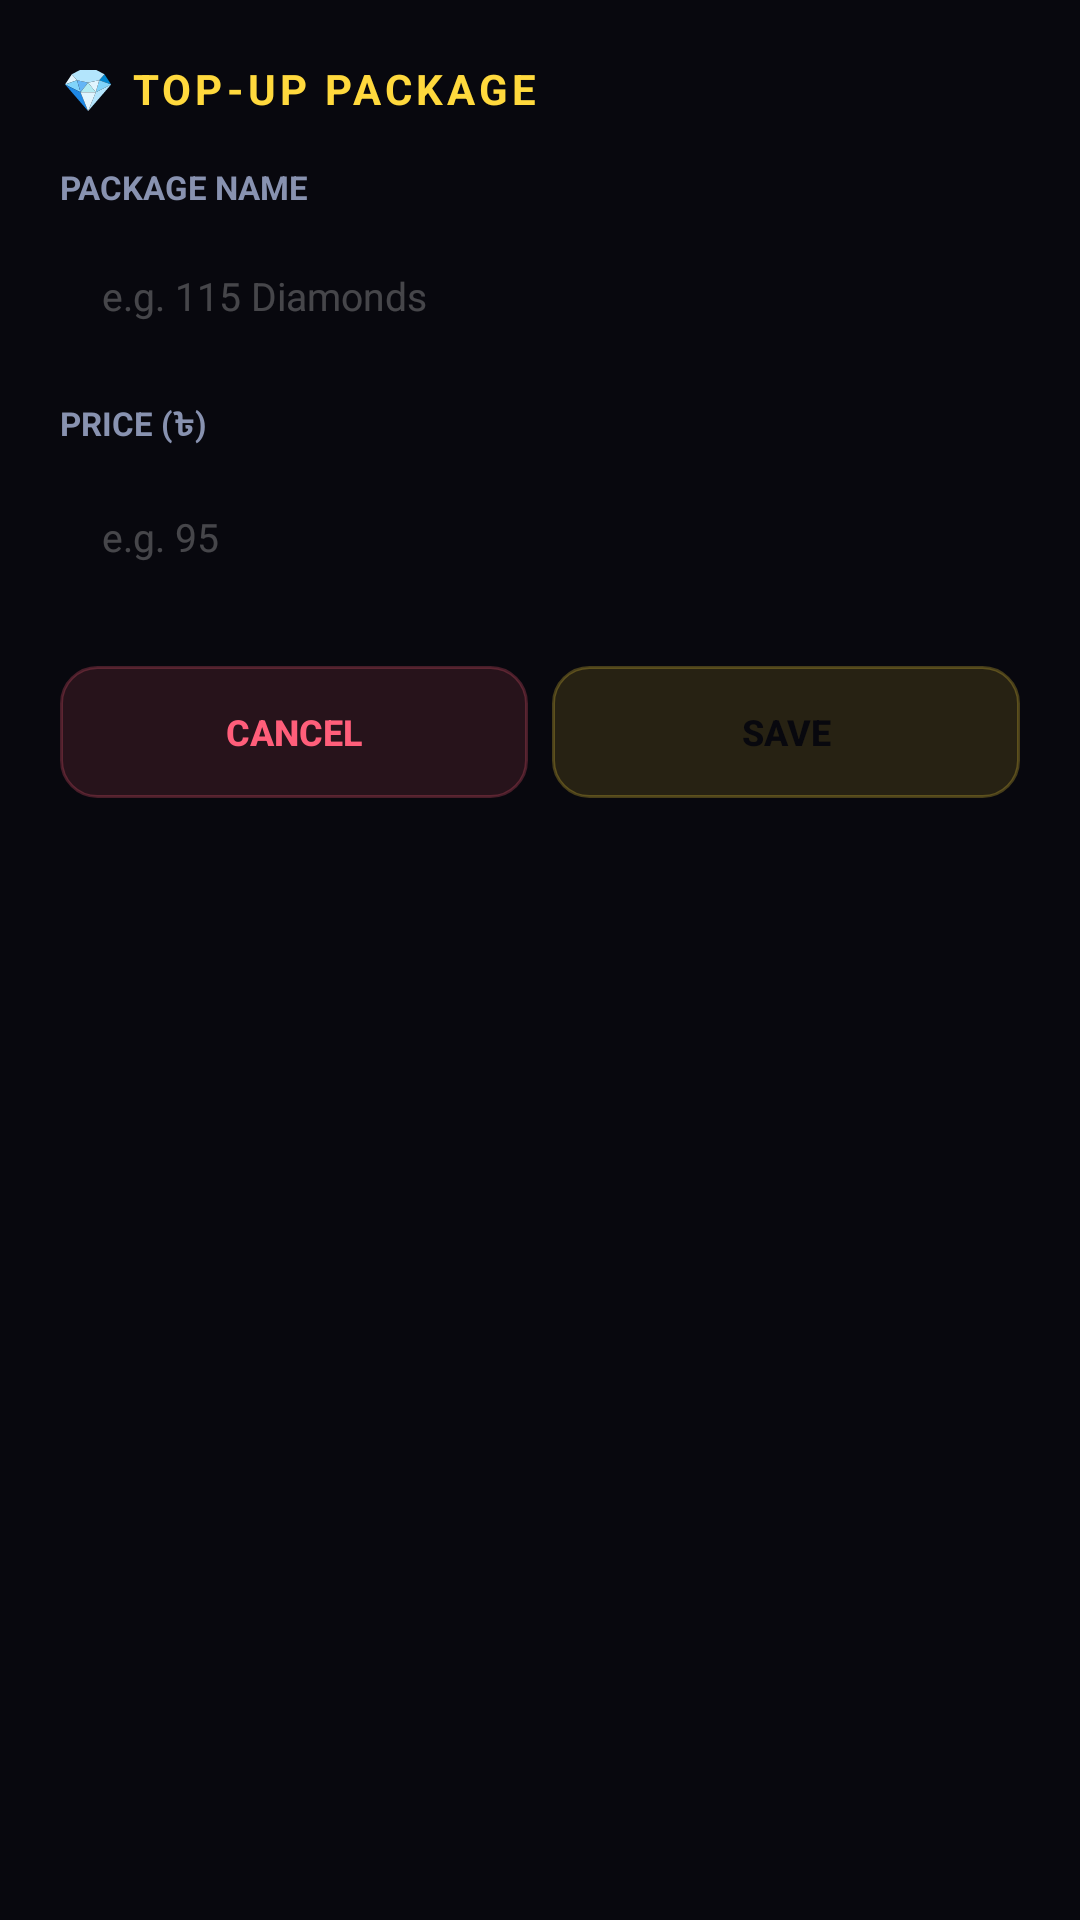

This screen was rendered from an Android layout file. Write that file and the resources it references.
<!-- AndroidManifest.xml: application theme Theme.GameClubZoneAdmin -->
<!-- res/layout/dialog_topup_package.xml -->
<?xml version="1.0" encoding="utf-8"?>
<LinearLayout xmlns:android="http://schemas.android.com/apk/res/android"
    xmlns:app="http://schemas.android.com/apk/res-auto"
    android:layout_width="match_parent"
    android:layout_height="wrap_content"
    android:background="@drawable/bg_card_rounded"
    android:orientation="vertical"
    android:padding="20dp">

    <TextView
        android:id="@+id/tvDialogPackageTitle"
        android:layout_width="wrap_content"
        android:layout_height="wrap_content"
        android:letterSpacing="0.1"
        android:text="💎 TOP-UP PACKAGE"
        android:textColor="@color/warning"
        android:textSize="14sp"
        android:textStyle="bold" />

    <TextView
        android:layout_width="wrap_content"
        android:layout_height="wrap_content"
        android:layout_marginTop="16dp"
        android:layout_marginBottom="6dp"
        android:text="PACKAGE NAME"
        android:textColor="@color/text_muted"
        android:textSize="11sp"
        android:textStyle="bold" />

    <EditText
        android:id="@+id/etDialogPackageName"
        android:layout_width="match_parent"
        android:layout_height="46dp"
        android:background="@drawable/bg_input_field"
        android:hint="e.g. 115 Diamonds"
        android:paddingHorizontal="14dp"
        android:textColor="@color/text_main"
        android:textColorHint="#40FFFFFF"
        android:textSize="13sp" />

    <TextView
        android:layout_width="wrap_content"
        android:layout_height="wrap_content"
        android:layout_marginTop="12dp"
        android:layout_marginBottom="6dp"
        android:text="PRICE (৳)"
        android:textColor="@color/text_muted"
        android:textSize="11sp"
        android:textStyle="bold" />

    <EditText
        android:id="@+id/etDialogPackagePrice"
        android:layout_width="match_parent"
        android:layout_height="46dp"
        android:background="@drawable/bg_input_field"
        android:hint="e.g. 95"
        android:inputType="number"
        android:paddingHorizontal="14dp"
        android:textColor="@color/text_main"
        android:textColorHint="#40FFFFFF"
        android:textSize="13sp" />

    <LinearLayout
        android:layout_width="match_parent"
        android:layout_height="wrap_content"
        android:layout_marginTop="20dp"
        android:orientation="horizontal">

        <Button
            android:id="@+id/btnCancelPackage"
            android:layout_width="0dp"
            android:layout_height="44dp"
            android:layout_marginEnd="8dp"
            android:layout_weight="1"
            android:background="@drawable/bg_button_danger"
            android:text="CANCEL"
            android:textColor="@color/danger"
            android:textSize="12sp"
            android:textStyle="bold"
            app:backgroundTint="@null" />

        <Button
            android:id="@+id/btnSavePackage"
            android:layout_width="0dp"
            android:layout_height="44dp"
            android:layout_weight="1"
            android:background="@drawable/bg_button_warning"
            android:text="SAVE"
            android:textColor="@color/bg_dark"
            android:textSize="12sp"
            android:textStyle="bold"
            app:backgroundTint="@null" />
    </LinearLayout>

</LinearLayout>
<!-- resources referenced by this layout -->
<resources>
  <color name="bg_dark">#08080E</color>
  <color name="danger">#FF5E7A</color>
  <color name="text_main">#FFFFFF</color>
  <color name="text_muted">#8892B0</color>
  <color name="warning">#FFD93D</color>
  <!-- drawable bg_button_danger (drawable) -->
  <?xml version="1.0" encoding="utf-8"?>
  <ripple xmlns:android="http://schemas.android.com/apk/res/android"
      android:color="#40FF5E7A">
      <item>
          <shape android:shape="rectangle">
              <solid android:color="#20FF5E7A" />
              <corners android:radius="12dp" />
              <stroke android:width="1dp" android:color="#40FF5E7A" />
          </shape>
      </item>
  </ripple>
  <!-- drawable bg_button_warning (drawable) -->
  <?xml version="1.0" encoding="utf-8"?>
  <ripple xmlns:android="http://schemas.android.com/apk/res/android"
      android:color="#40FFD93D">
      <item>
          <shape android:shape="rectangle">
              <solid android:color="#20FFD93D" />
              <corners android:radius="12dp" />
              <stroke android:width="1dp" android:color="#40FFD93D" />
          </shape>
      </item>
  </ripple>
  <style name="Theme.GameClubZoneAdmin" parent="Theme.MaterialComponents.DayNight.NoActionBar">
          <item name="colorPrimary">@color/primary</item>
          <item name="colorPrimaryDark">@color/bg_dark</item>
          <item name="colorAccent">@color/primary</item>
          <item name="android:windowBackground">@color/bg_dark</item>
          <item name="android:statusBarColor">@color/bg_dark</item>
          <item name="android:navigationBarColor">@color/bg_dark</item>
          <item name="android:textColorPrimary">@color/text_main</item>
          <item name="android:textColorSecondary">@color/text_muted</item>
      </style>
  <color name="primary">#6C63FF</color>
</resources>
